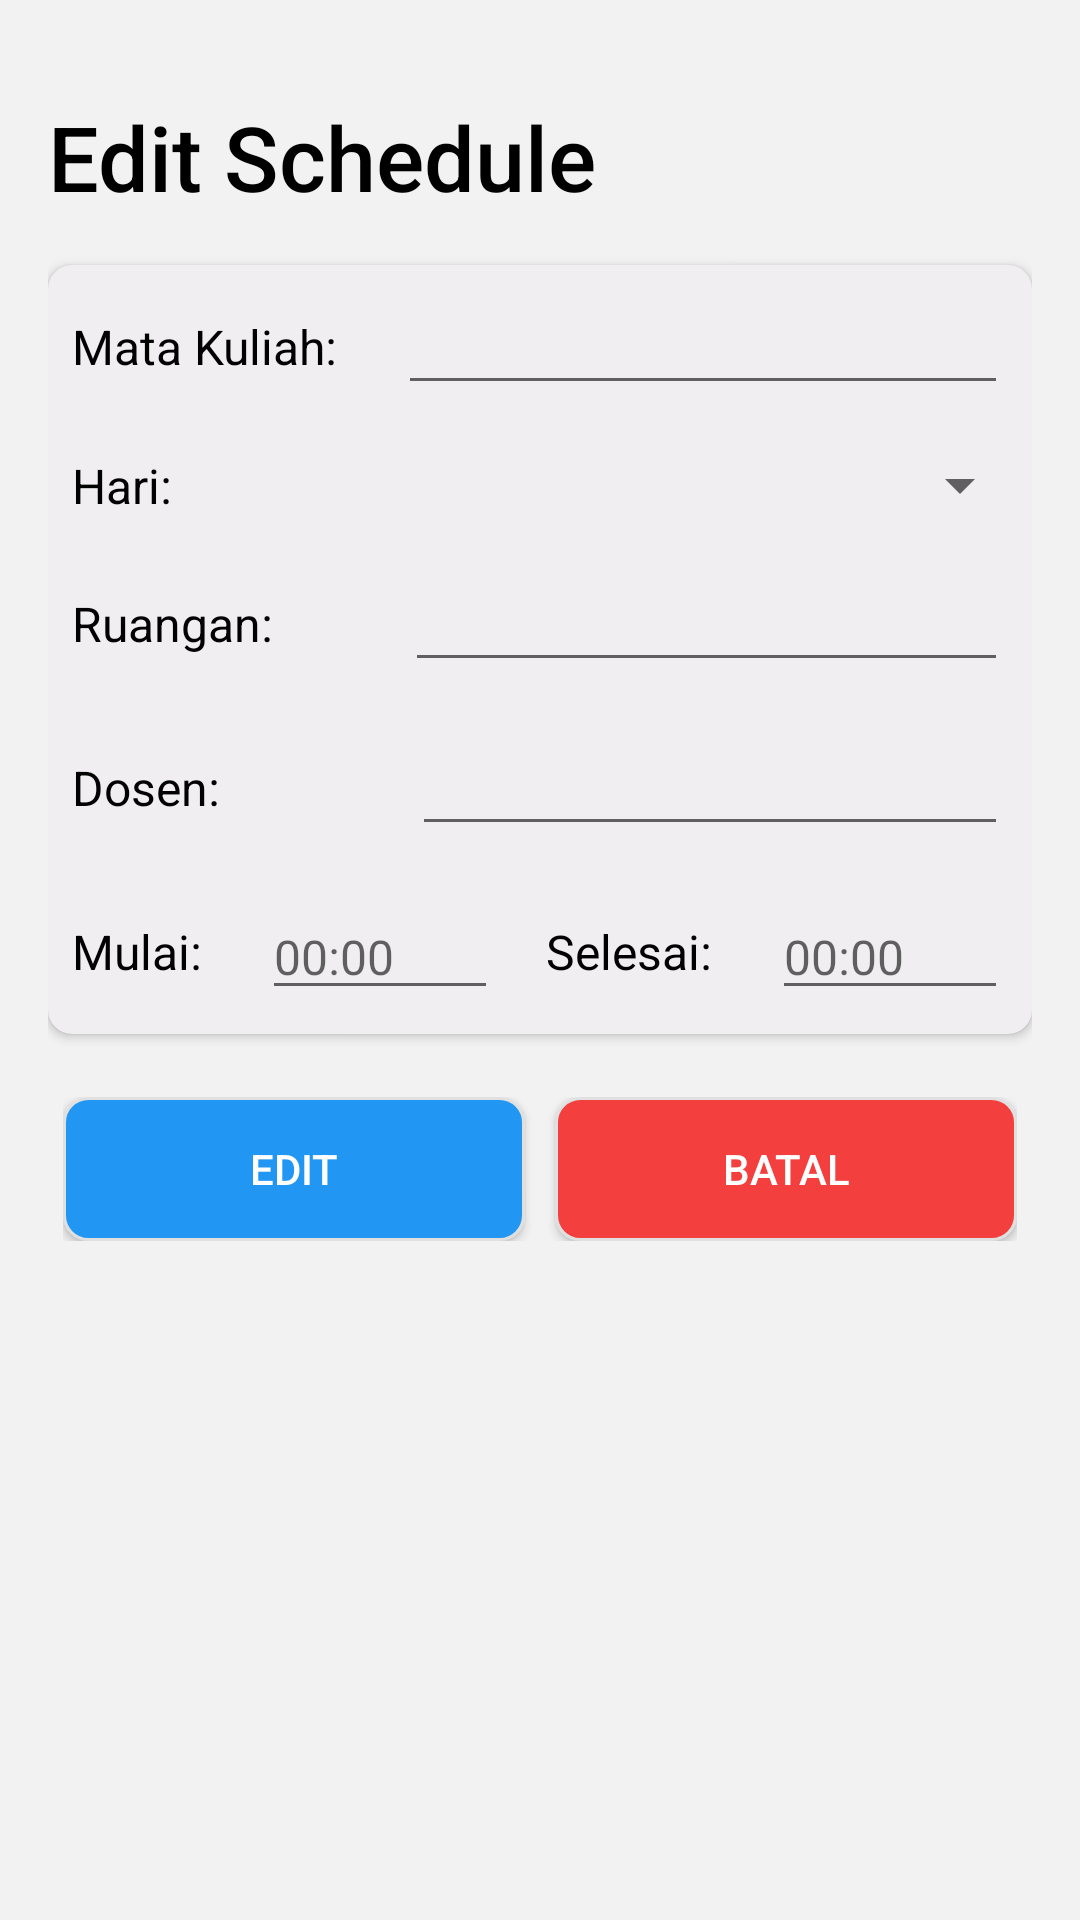

Write the Android layout XML for this screen, with the resource values it uses.
<!-- AndroidManifest.xml: application theme Theme.Time4Class -->
<!-- res/layout/activity_edit.xml -->
<?xml version="1.0" encoding="utf-8"?>
<LinearLayout xmlns:android="http://schemas.android.com/apk/res/android"
    xmlns:tools="http://schemas.android.com/tools"
    android:layout_width="match_parent"
    android:layout_height="match_parent"
    xmlns:app="http://schemas.android.com/apk/res-auto"
    android:orientation="vertical"
    android:background="#F2F2F2"
    android:padding="16dp"
    tools:context=".edit">
    <LinearLayout
        android:layout_width="match_parent"
        android:layout_height="wrap_content">
        <TextView
            android:layout_width="wrap_content"
            android:layout_height="wrap_content"
            android:text="Edit Schedule"
            android:paddingTop="16dp"
            android:paddingBottom="16dp"
            android:textSize="30sp"
            android:fontFamily="sans-serif-medium"
            android:textColor="#000" />
    </LinearLayout>

    <androidx.cardview.widget.CardView
        android:layout_width="match_parent"
        android:layout_height="wrap_content"
        android:layout_marginBottom="16dp"
        app:cardBackgroundColor="#F0EEF1"
        app:cardCornerRadius="8dp"
        android:padding="12dp">
        <LinearLayout
            android:layout_width="match_parent"
            android:layout_height="wrap_content"
            android:orientation="vertical">
            <LinearLayout
                android:layout_width="match_parent"
                android:layout_height="wrap_content"
                android:orientation="horizontal"
                android:gravity="center_vertical">
                <TextView
                    android:layout_width="wrap_content"
                    android:layout_height="wrap_content"
                    android:text="Mata Kuliah: "
                    android:textSize="16sp"
                    android:textColor="#000000"
                    android:layout_margin="8dp"/>

                <EditText
                    android:id="@+id/matakuliah"
                    android:layout_width="0dp"
                    android:layout_height="wrap_content"
                    android:layout_margin="8dp"
                    android:layout_weight="1"
                    android:textColor="#000000"
                    android:textSize="16sp" />
            </LinearLayout>
            <LinearLayout
                android:layout_width="match_parent"
                android:layout_height="wrap_content"
                android:orientation="horizontal"
                android:gravity="center_vertical">
                <TextView
                    android:layout_width="wrap_content"
                    android:layout_height="wrap_content"
                    android:text="Hari:                 "
                    android:textSize="16sp"
                    android:textColor="#000000"
                    android:layout_margin="8dp"/>

                <Spinner
                    android:id="@+id/hari"
                    android:layout_width="match_parent"
                    android:layout_height="wrap_content" />
            </LinearLayout>
            <LinearLayout
                android:layout_width="match_parent"
                android:layout_height="wrap_content"
                android:orientation="horizontal"
                android:gravity="center_vertical">
                <TextView
                    android:layout_width="wrap_content"
                    android:layout_height="wrap_content"
                    android:text="Ruangan:       "
                    android:textSize="16sp"
                    android:textColor="#000000"
                    android:layout_margin="8dp"/>

                <EditText
                    android:id="@+id/ruang"
                    android:layout_width="0dp"
                    android:layout_height="wrap_content"
                    android:layout_margin="8dp"
                    android:layout_weight="1"
                    android:textColor="#000000"
                    android:textSize="16sp" />
            </LinearLayout>
            <LinearLayout
                android:layout_width="match_parent"
                android:layout_height="wrap_content"
                android:orientation="horizontal"
                android:gravity="center_vertical">
                <TextView
                    android:layout_width="wrap_content"
                    android:layout_height="wrap_content"
                    android:text="Dosen:            "
                    android:textSize="16sp"
                    android:textColor="#000000"
                    android:layout_margin="8dp"/>

                <EditText
                    android:id="@+id/dosen"
                    android:layout_width="0dp"
                    android:layout_height="wrap_content"
                    android:layout_margin="8dp"
                    android:layout_weight="1"
                    android:textColor="#000000"
                    android:textSize="16sp" />
            </LinearLayout>
            <LinearLayout
                android:layout_width="match_parent"
                android:layout_height="wrap_content"
                android:orientation="horizontal"
                android:gravity="center_vertical">
                <TextView
                    android:layout_width="wrap_content"
                    android:layout_height="wrap_content"
                    android:text="Mulai: "
                    android:textSize="16sp"
                    android:textColor="#000000"
                    android:layout_margin="8dp"/>

                <EditText
                    android:id="@+id/waktum"
                    android:layout_width="0dp"
                    android:layout_height="wrap_content"
                    android:layout_margin="8dp"
                    android:layout_weight="1"
                    android:hint="00:00"
                    android:textColor="#000000"
                    android:textSize="16sp" />
                <TextView
                    android:layout_width="wrap_content"
                    android:layout_height="wrap_content"
                    android:text="Selesai: "
                    android:textSize="16sp"
                    android:textColor="#000000"
                    android:layout_margin="8dp"/>

                <EditText
                    android:id="@+id/day"
                    android:layout_width="0dp"
                    android:layout_height="wrap_content"
                    android:layout_margin="8dp"
                    android:layout_weight="1"
                    android:hint="00:00"
                    android:textColor="#000000"
                    android:textSize="16sp" />
            </LinearLayout>
        </LinearLayout>
    </androidx.cardview.widget.CardView>
    <LinearLayout
        android:layout_width="match_parent"
        android:layout_height="wrap_content"
        android:padding="5dp">

        <Button
            android:id="@+id/edit"
            android:layout_width="0dp"
            android:layout_height="wrap_content"
            android:layout_marginRight="5dp"
            android:layout_weight="1"
            android:background="@drawable/btn_bg"
            android:text="Edit"
            android:textColor="#FFF" />

        <Button
            android:id="@+id/batal"
            android:layout_width="0dp"
            android:layout_height="wrap_content"
            android:layout_marginLeft="5dp"
            android:layout_weight="1"
            android:background="@drawable/btn2_bg"
            android:text="Batal"
            android:textColor="#FFF" />
    </LinearLayout>


</LinearLayout>
<!-- resources referenced by this layout -->
<resources>
  <!-- drawable btn2_bg (drawable) -->
  <?xml version="1.0" encoding="utf-8"?>
  <shape xmlns:android="http://schemas.android.com/apk/res/android"
      android:shape="rectangle">
  
      <solid android:color="#F43F3F" /> 
  
      <corners android:radius="8dp" /> 
  
      <stroke
          android:width="1dp"
          android:color="#E0E0E0" /> 
  </shape>
  <!-- drawable btn_bg (drawable) -->
  <?xml version="1.0" encoding="utf-8"?>
  <shape xmlns:android="http://schemas.android.com/apk/res/android"
      android:shape="rectangle">
  
      <solid android:color="#2196F3" /> 
  
      <corners android:radius="8dp" /> 
  
      <stroke
          android:width="1dp"
          android:color="#E0E0E0" /> 
  </shape>
  <style name="Theme.Time4Class" parent="Base.Theme.Time4Class" />
  <style name="Base.Theme.Time4Class" parent="Theme.Design.Light.NoActionBar">
          
          
      </style>
</resources>
